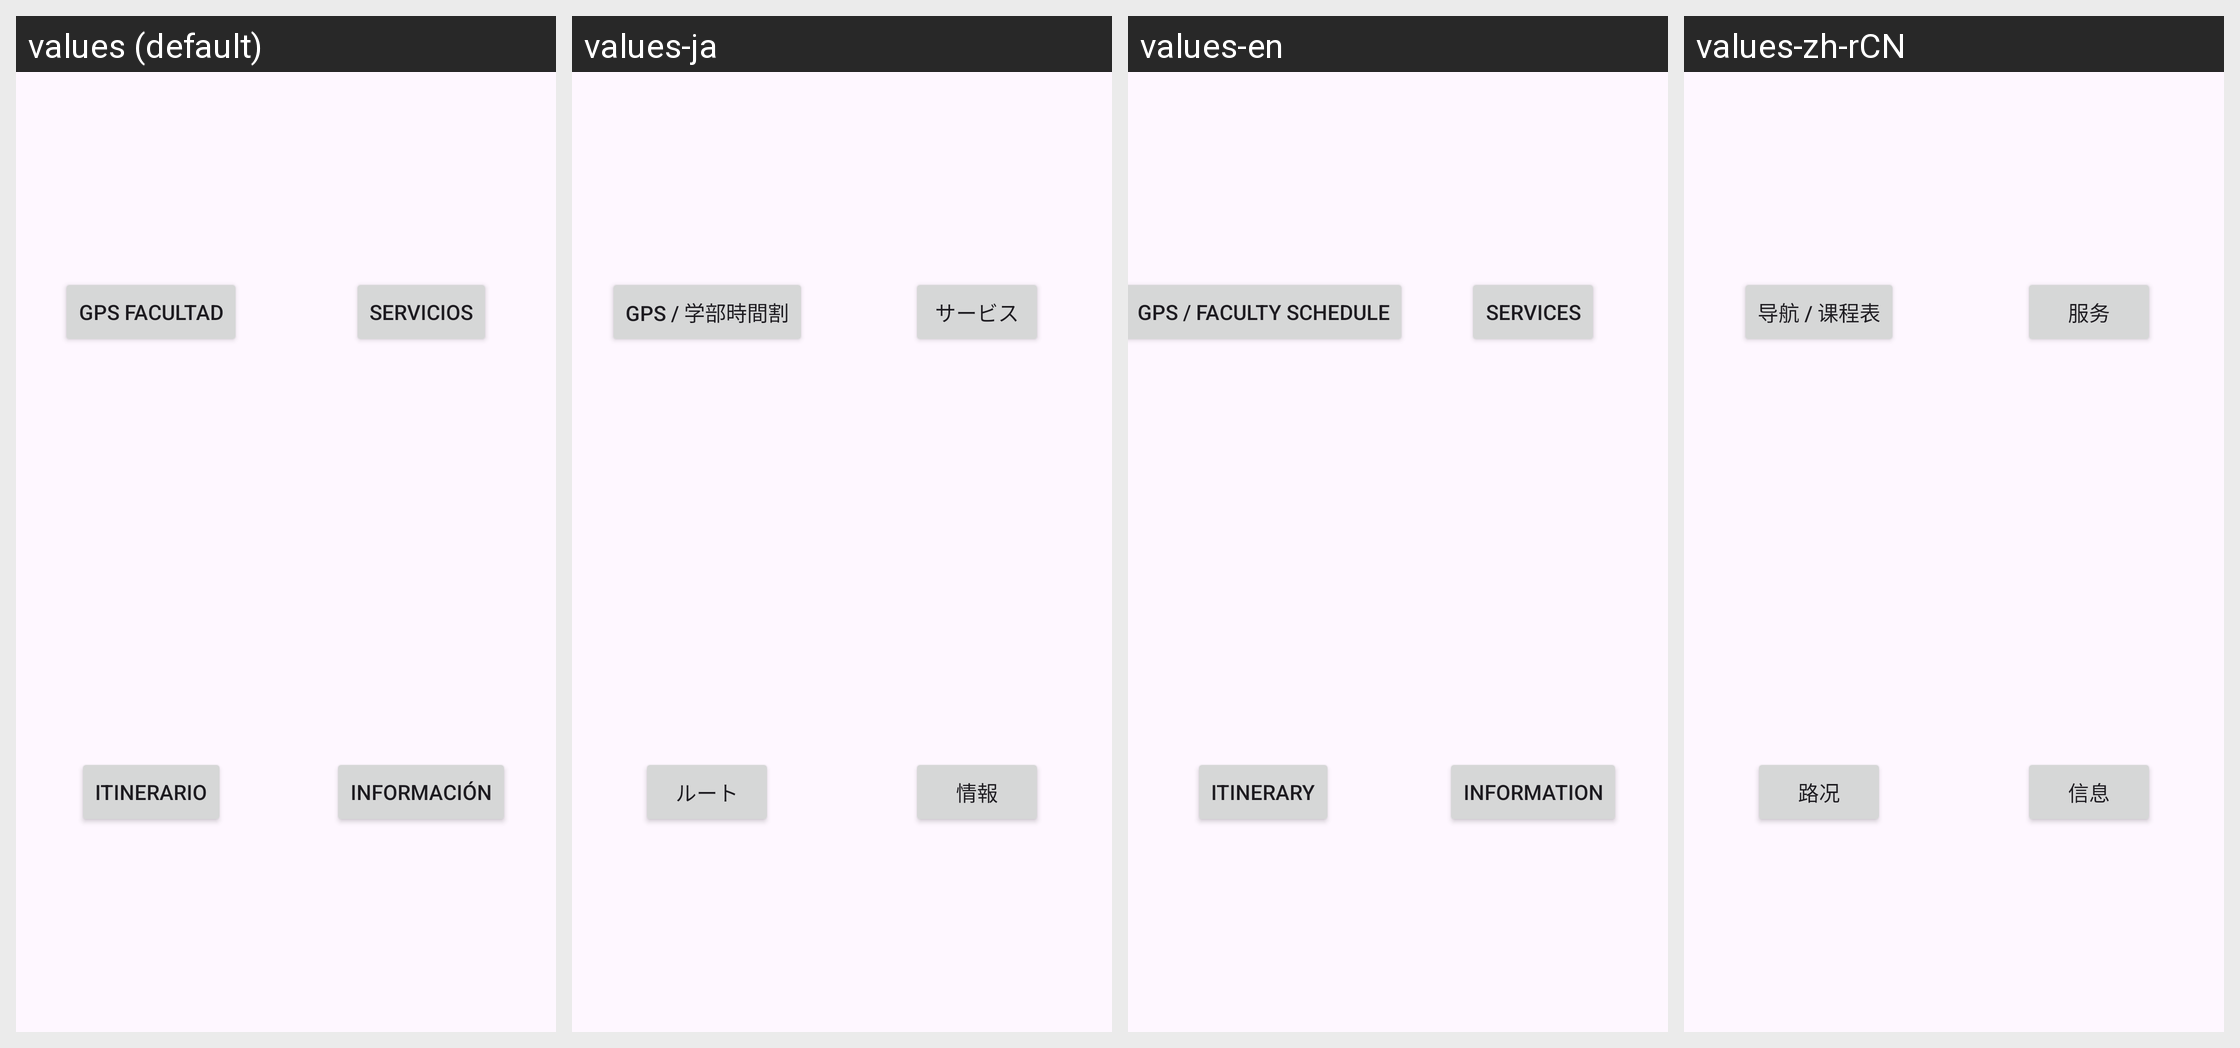

The Android screen above is rendered under several locales of the same app. Produce the string resources it draws, with the default and per-locale values.
Android screen res/layout/activity_main.xml rendered under 4 locales, left to right: values (default), values-ja, values-en, values-zh-rCN. Device: Nexus 5 (rendered at 1080×1920; each locale shown at half size, 540×960, under a caption strip naming it); theme Theme.ETSIIGo.
Strings drawn on this screen, with the default value and each locale's value (text and hints the layout hard-codes, and strings that could not be matched under every locale, appear in the picture but are not listed):

boton_gps_facultad
  values: GPS Facultad
  values-ja: GPS / 学部時間割
  values-en: GPS / Faculty Schedule
  values-zh-rCN: 导航 / 课程表

boton_servicios
  values: Servicios
  values-ja: サービス
  values-en: Services
  values-zh-rCN: 服务

boton_itinerario
  values: Itinerario
  values-ja: ルート
  values-en: Itinerary
  values-zh-rCN: 路况

boton_info
  values: Información
  values-ja: 情報
  values-en: Information
  values-zh-rCN: 信息
